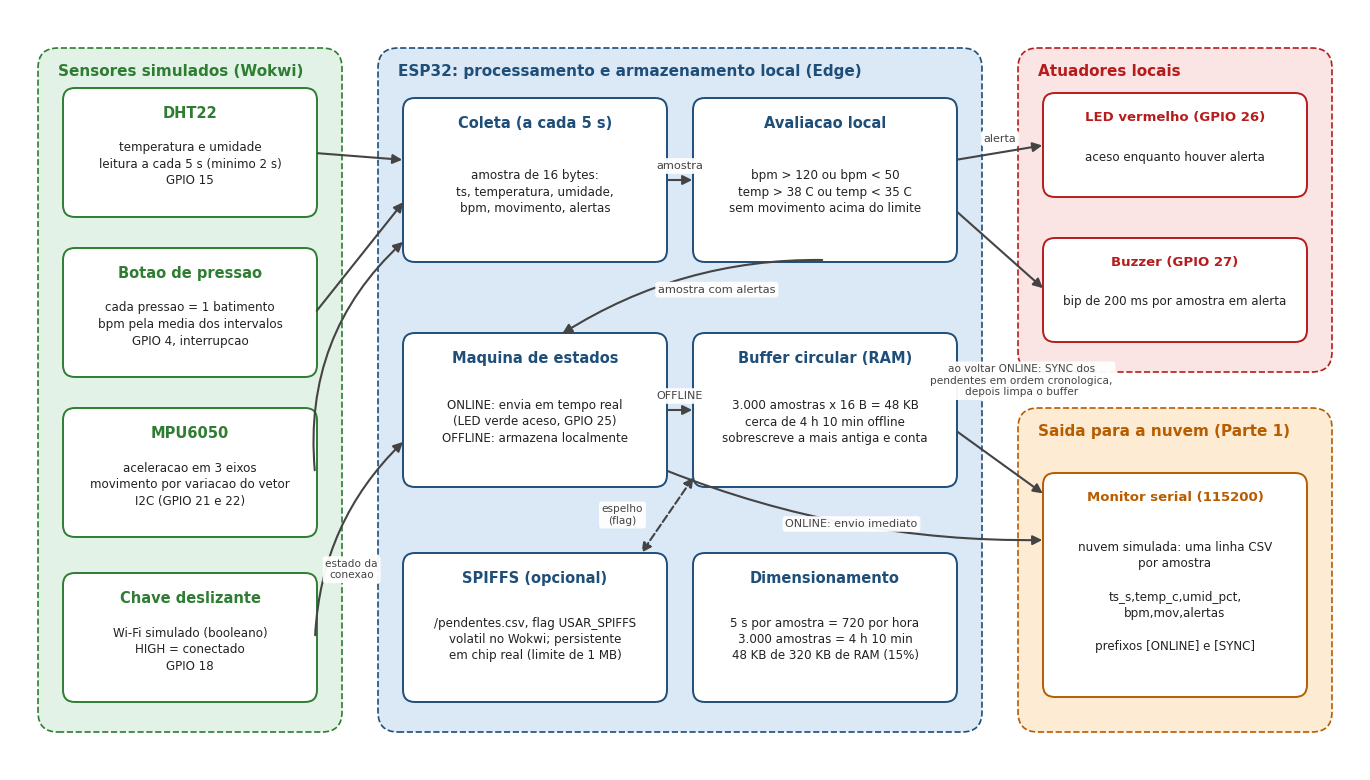
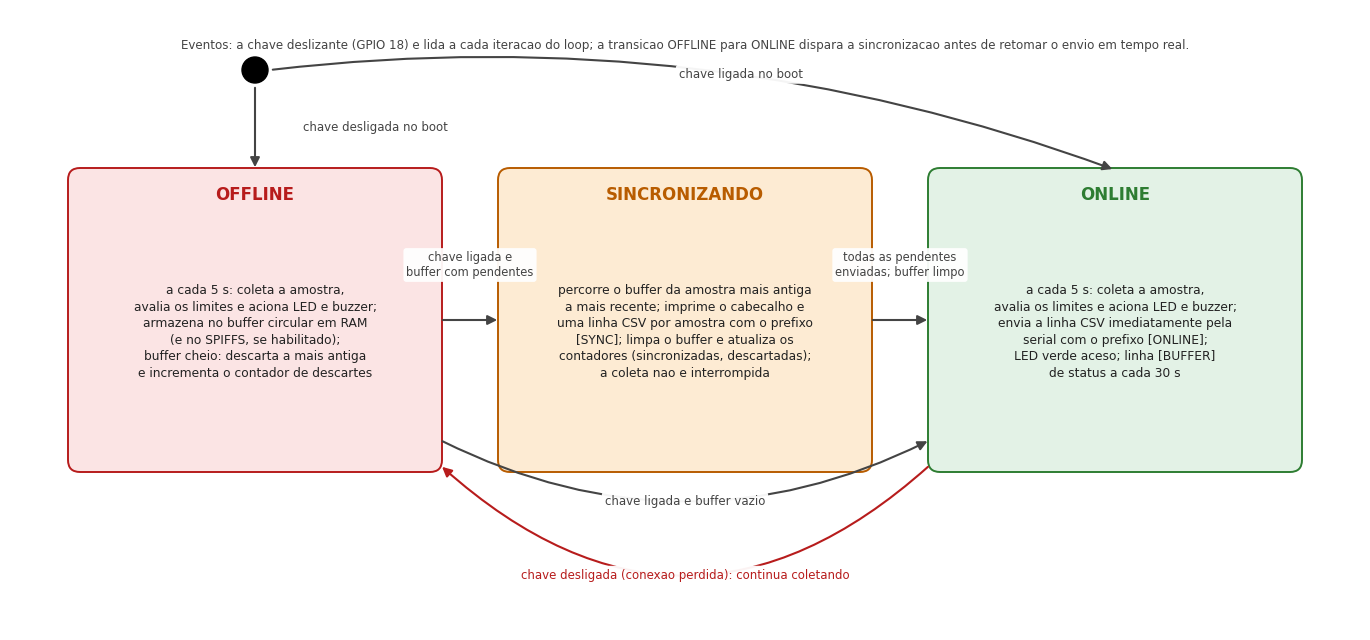
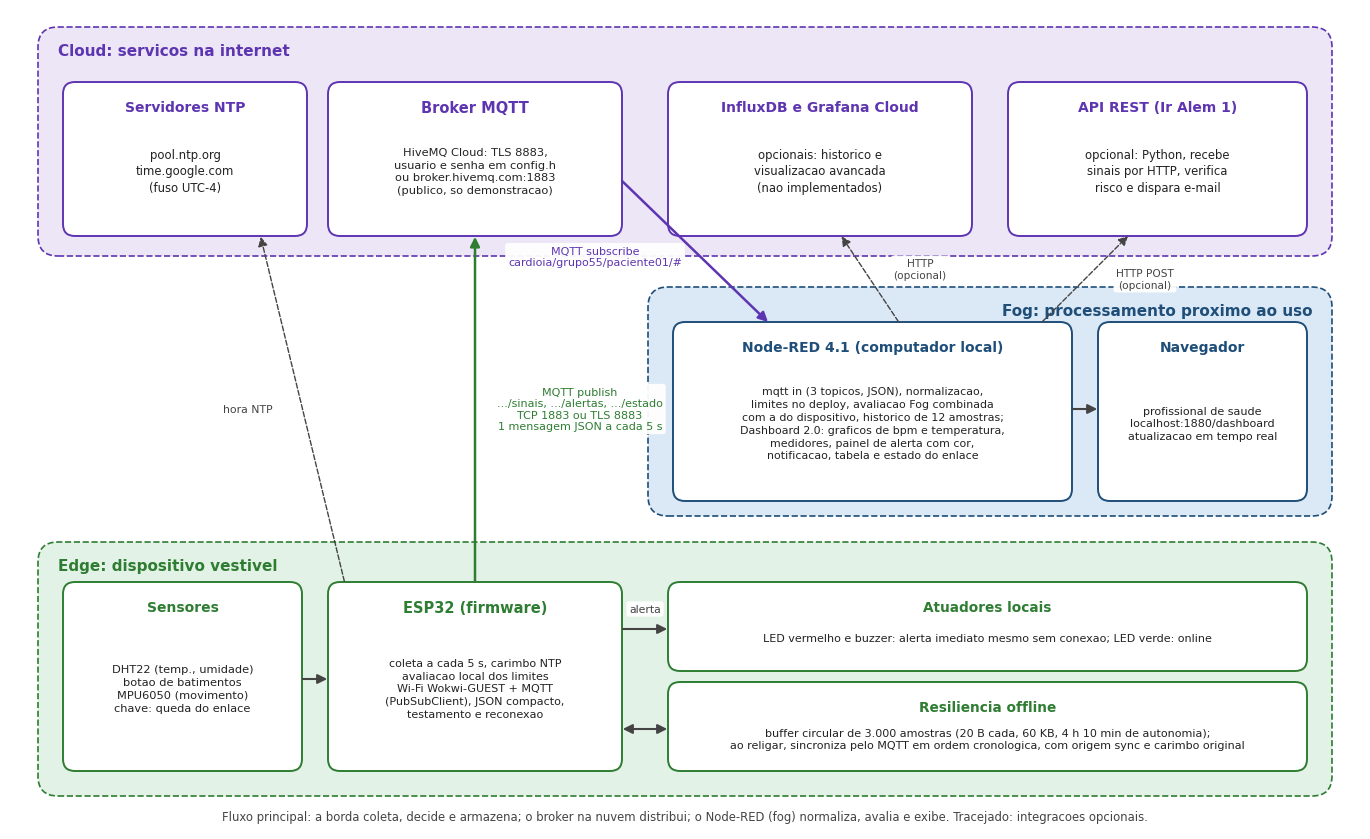

Write the Python code that produced these figures, in order.
"""Figuras dos relatorios da Fase 3 (CardioIA): diagrama de blocos, maquina de
estados e arquitetura Edge/Fog/Cloud. Desenho manual com matplotlib para
controle total do layout (nomes de arquivo em ASCII)."""
import matplotlib
matplotlib.use("Agg")
import matplotlib.pyplot as plt
from matplotlib.patches import FancyBboxPatch, FancyArrowPatch

AZUL = "#1f4e79"; AZUL_CLARO = "#dbe8f5"; VERDE = "#2e7d32"; VERDE_CLARO = "#e3f2e6"
LARANJA = "#b85c00"; LARANJA_CLARO = "#fdebd3"; CINZA = "#444444"; CINZA_CLARO = "#f2f2f2"
ROXO = "#5e35b1"; ROXO_CLARO = "#ece6f7"; VERMELHO = "#b71c1c"; VERMELHO_CLARO = "#fbe4e4"
plt.rcParams["font.family"] = "DejaVu Sans"


def caixa(ax, x, y, w, h, titulo, corpo="", cor=AZUL, fundo=AZUL_CLARO, ts=10.5, cs=8.6, lw=1.4, estilo="round,pad=0.02,rounding_size=0.12"):
    p = FancyBboxPatch((x, y), w, h, boxstyle=estilo, linewidth=lw, edgecolor=cor, facecolor=fundo, zorder=2)
    ax.add_patch(p)
    if corpo:
        ax.text(x + w / 2, y + h - 0.16, titulo, ha="center", va="top", fontsize=ts, fontweight="bold", color=cor, zorder=3)
        ax.text(x + w / 2, y + h / 2 - 0.12, corpo, ha="center", va="center", fontsize=cs, color="#222222", zorder=3, linespacing=1.35)
    else:
        ax.text(x + w / 2, y + h / 2, titulo, ha="center", va="center", fontsize=ts, fontweight="bold", color=cor, zorder=3)
    return (x, y, w, h)


def regiao(ax, x, y, w, h, titulo, cor, fundo, ts=11, direita=False):
    p = FancyBboxPatch((x, y), w, h, boxstyle="round,pad=0.02,rounding_size=0.2", linewidth=1.2, edgecolor=cor, facecolor=fundo, zorder=1, linestyle="--")
    ax.add_patch(p)
    if direita:
        ax.text(x + w - 0.18, y + h - 0.14, titulo, ha="right", va="top", fontsize=ts, fontweight="bold", color=cor, zorder=3)
    else:
        ax.text(x + 0.18, y + h - 0.14, titulo, ha="left", va="top", fontsize=ts, fontweight="bold", color=cor, zorder=3)


def seta(ax, p0, p1, texto="", cor=CINZA, curva=0.0, ls="-", lw=1.5, pos=0.5, desloc=(0, 0.14), fs=8.2, estilo="-|>"):
    a = FancyArrowPatch(p0, p1, arrowstyle=estilo, mutation_scale=14, linewidth=lw, color=cor, connectionstyle=f"arc3,rad={curva}", linestyle=ls, zorder=4, shrinkA=2, shrinkB=2)
    ax.add_patch(a)
    if texto:
        xm = p0[0] + (p1[0] - p0[0]) * pos + desloc[0]
        ym = p0[1] + (p1[1] - p0[1]) * pos + desloc[1]
        # deslocamento perpendicular para arcos
        if curva:
            dx, dy = p1[0] - p0[0], p1[1] - p0[1]
            xm += dy * curva * 0.5
            ym += -dx * curva * 0.5
        ax.text(xm, ym, texto, ha="center", va="center", fontsize=fs, color=cor, zorder=5,
                bbox=dict(boxstyle="round,pad=0.25", facecolor="white", edgecolor="none", alpha=0.95))


def novo(w, h):
    fig = plt.figure(figsize=(w, h), dpi=200)
    ax = fig.add_axes([0, 0, 1, 1])
    ax.set_xlim(0, w); ax.set_ylim(0, h); ax.axis("off")
    return fig, ax


# ---------------------------------------------------------------------------
# Figura 1: diagrama de blocos do dispositivo (Parte 1)
# ---------------------------------------------------------------------------
fig, ax = novo(13.5, 7.6)
regiao(ax, 0.3, 0.4, 3.0, 6.8, "Sensores simulados (Wokwi)", VERDE, VERDE_CLARO)
caixa(ax, 0.55, 5.55, 2.5, 1.25, "DHT22", "temperatura e umidade\nleitura a cada 5 s (minimo 2 s)\nGPIO 15", cor=VERDE, fundo="white")
caixa(ax, 0.55, 3.95, 2.5, 1.25, "Botao de pressao", "cada pressao = 1 batimento\nbpm pela media dos intervalos\nGPIO 4, interrupcao", cor=VERDE, fundo="white")
caixa(ax, 0.55, 2.35, 2.5, 1.25, "MPU6050", "aceleracao em 3 eixos\nmovimento por variacao do vetor\nI2C (GPIO 21 e 22)", cor=VERDE, fundo="white")
caixa(ax, 0.55, 0.7, 2.5, 1.25, "Chave deslizante", "Wi-Fi simulado (booleano)\nHIGH = conectado\nGPIO 18", cor=VERDE, fundo="white")

regiao(ax, 3.7, 0.4, 6.0, 6.8, "ESP32: processamento e armazenamento local (Edge)", AZUL, AZUL_CLARO)
caixa(ax, 3.95, 5.1, 2.6, 1.6, "Coleta (a cada 5 s)", "amostra de 16 bytes:\nts, temperatura, umidade,\nbpm, movimento, alertas", cor=AZUL, fundo="white")
caixa(ax, 6.85, 5.1, 2.6, 1.6, "Avaliacao local", "bpm > 120 ou bpm < 50\ntemp > 38 C ou temp < 35 C\nsem movimento acima do limite", cor=AZUL, fundo="white")
caixa(ax, 3.95, 2.85, 2.6, 1.5, "Maquina de estados", "ONLINE: envia em tempo real\n(LED verde aceso, GPIO 25)\nOFFLINE: armazena localmente", cor=AZUL, fundo="white")
caixa(ax, 6.85, 2.85, 2.6, 1.5, "Buffer circular (RAM)", "3.000 amostras x 16 B = 48 KB\ncerca de 4 h 10 min offline\nsobrescreve a mais antiga e conta", cor=AZUL, fundo="white")
caixa(ax, 3.95, 0.7, 2.6, 1.45, "SPIFFS (opcional)", "/pendentes.csv, flag USAR_SPIFFS\nvolatil no Wokwi; persistente\nem chip real (limite de 1 MB)", cor=AZUL, fundo="white")
caixa(ax, 6.85, 0.7, 2.6, 1.45, "Dimensionamento", "5 s por amostra = 720 por hora\n3.000 amostras = 4 h 10 min\n48 KB de 320 KB de RAM (15%)", cor=AZUL, fundo="white")

regiao(ax, 10.1, 4.0, 3.1, 3.2, "Atuadores locais", VERMELHO, VERMELHO_CLARO)
caixa(ax, 10.35, 5.75, 2.6, 1.0, "LED vermelho (GPIO 26)", "aceso enquanto houver alerta", cor=VERMELHO, fundo="white", ts=9.5)
caixa(ax, 10.35, 4.3, 2.6, 1.0, "Buzzer (GPIO 27)", "bip de 200 ms por amostra em alerta", cor=VERMELHO, fundo="white", ts=9.5)

regiao(ax, 10.1, 0.4, 3.1, 3.2, "Saida para a nuvem (Parte 1)", LARANJA, LARANJA_CLARO)
caixa(ax, 10.35, 0.75, 2.6, 2.2, "Monitor serial (115200)", "nuvem simulada: uma linha CSV\npor amostra\n\nts_s,temp_c,umid_pct,\nbpm,mov,alertas\n\nprefixos [ONLINE] e [SYNC]", cor=LARANJA, fundo="white", ts=9.5)

# sensores -> coleta
seta(ax, (3.05, 6.17), (3.95, 6.1))
seta(ax, (3.05, 4.57), (3.95, 5.7))
seta(ax, (3.05, 2.97), (3.95, 5.3), curva=-0.25)
seta(ax, (3.05, 1.32), (3.95, 3.3), curva=-0.2, texto="estado da\nconexao", pos=0.35, desloc=(0.25, -0.1), fs=7.6)
# coleta -> avaliacao -> estado
seta(ax, (6.55, 5.9), (6.85, 5.9), texto="amostra")
seta(ax, (8.15, 5.1), (5.5, 4.35), curva=0.15, texto="amostra com alertas", pos=0.5, desloc=(0.3, -0.12))
# avaliacao -> atuadores
seta(ax, (9.45, 6.1), (10.35, 6.25), texto="alerta", fs=8)
seta(ax, (9.45, 5.6), (10.35, 4.8))
# estado -> buffer / serial
seta(ax, (6.55, 3.6), (6.85, 3.6), texto="OFFLINE", fs=8)
seta(ax, (6.55, 3.0), (10.35, 2.3), curva=0.1, texto="ONLINE: envio imediato", pos=0.5, desloc=(0.0, 0.0), fs=8)
seta(ax, (9.45, 3.4), (10.35, 2.75), texto="ao voltar ONLINE: SYNC dos\npendentes em ordem cronologica,\ndepois limpa o buffer", pos=0.35, desloc=(0.35, 0.72), fs=7.6)
seta(ax, (6.85, 2.95), (6.3, 2.15), ls="--", texto="espelho\n(flag)", fs=7.6, desloc=(-0.45, 0.0), estilo="<|-|>")
fig.savefig("fig_p1_diagrama_blocos.png", facecolor="white")
plt.close(fig)

# ---------------------------------------------------------------------------
# Figura 2: maquina de estados online/offline (Parte 1)
# ---------------------------------------------------------------------------
fig, ax = novo(13.5, 6.2)
off = caixa(ax, 0.6, 1.6, 3.7, 3.0, "OFFLINE", "a cada 5 s: coleta a amostra,\navalia os limites e aciona LED e buzzer;\narmazena no buffer circular em RAM\n(e no SPIFFS, se habilitado);\nbuffer cheio: descarta a mais antiga\ne incrementa o contador de descartes", cor=VERMELHO, fundo=VERMELHO_CLARO, ts=12, cs=8.8)
syn = caixa(ax, 4.9, 1.6, 3.7, 3.0, "SINCRONIZANDO", "percorre o buffer da amostra mais antiga\na mais recente; imprime o cabecalho e\numa linha CSV por amostra com o prefixo\n[SYNC]; limpa o buffer e atualiza os\ncontadores (sincronizadas, descartadas);\na coleta nao e interrompida", cor=LARANJA, fundo=LARANJA_CLARO, ts=12, cs=8.8)
onl = caixa(ax, 9.2, 1.6, 3.7, 3.0, "ONLINE", "a cada 5 s: coleta a amostra,\navalia os limites e aciona LED e buzzer;\nenvia a linha CSV imediatamente pela\nserial com o prefixo [ONLINE];\nLED verde aceso; linha [BUFFER]\nde status a cada 30 s", cor=VERDE, fundo=VERDE_CLARO, ts=12, cs=8.8)
# estado inicial
ax.add_patch(plt.Circle((2.45, 5.6), 0.13, color="black", zorder=4))
seta(ax, (2.45, 5.45), (2.45, 4.6), texto="chave desligada no boot", fs=8.5, desloc=(1.2, 0.0))
seta(ax, (2.6, 5.6), (11.05, 4.6), curva=-0.12, texto="chave ligada no boot", fs=8.5, pos=0.55, desloc=(0, 0.0))
# transicoes
seta(ax, (4.3, 3.1), (4.9, 3.1), texto="chave ligada e\nbuffer com pendentes", fs=8.3, desloc=(0, 0.55))
seta(ax, (8.6, 3.1), (9.2, 3.1), texto="todas as pendentes\nenviadas; buffer limpo", fs=8.3, desloc=(0, 0.55))
seta(ax, (4.3, 1.9), (9.2, 1.9), curva=0.25, texto="chave ligada e buffer vazio", fs=8.5, pos=0.5, desloc=(0, 0.0))
seta(ax, (9.2, 1.65), (4.3, 1.65), curva=-0.45, texto="chave desligada (conexao perdida): continua coletando", fs=8.5, pos=0.5, desloc=(0, 0.0), cor=VERMELHO)
ax.text(6.75, 5.85, "Eventos: a chave deslizante (GPIO 18) e lida a cada iteracao do loop; a transicao OFFLINE para ONLINE dispara a sincronizacao antes de retomar o envio em tempo real.", ha="center", va="center", fontsize=8.6, color=CINZA)
fig.savefig("fig_p1_maquina_estados.png", facecolor="white")
plt.close(fig)

# ---------------------------------------------------------------------------
# Figura 3: arquitetura Edge, Fog e Cloud (Parte 2)
# ---------------------------------------------------------------------------
fig, ax = novo(13.5, 8.2)
# Cloud (topo)
regiao(ax, 0.3, 5.75, 12.9, 2.25, "Cloud: servicos na internet", ROXO, ROXO_CLARO)
caixa(ax, 0.55, 5.95, 2.4, 1.5, "Servidores NTP", "pool.ntp.org\ntime.google.com\n(fuso UTC-4)", cor=ROXO, fundo="white", ts=10, cs=8.4)
caixa(ax, 3.2, 5.95, 2.9, 1.5, "Broker MQTT", "HiveMQ Cloud: TLS 8883,\nusuario e senha em config.h\nou broker.hivemq.com:1883\n(publico, so demonstracao)", cor=ROXO, fundo="white", ts=10.5, cs=8.2)
caixa(ax, 6.6, 5.95, 3.0, 1.5, "InfluxDB e Grafana Cloud", "opcionais: historico e\nvisualizacao avancada\n(nao implementados)", cor=ROXO, fundo="white", ts=10, cs=8.4)
caixa(ax, 10.0, 5.95, 2.95, 1.5, "API REST (Ir Alem 1)", "opcional: Python, recebe\nsinais por HTTP, verifica\nrisco e dispara e-mail", cor=ROXO, fundo="white", ts=10, cs=8.4)
# Fog (meio, so a direita)
regiao(ax, 6.4, 3.15, 6.8, 2.25, "Fog: processamento proximo ao uso", AZUL, AZUL_CLARO, direita=True)
caixa(ax, 6.65, 3.3, 3.95, 1.75, "Node-RED 4.1 (computador local)", "mqtt in (3 topicos, JSON), normalizacao,\nlimites no deploy, avaliacao Fog combinada\ncom a do dispositivo, historico de 12 amostras;\nDashboard 2.0: graficos de bpm e temperatura,\nmedidores, painel de alerta com cor,\nnotificacao, tabela e estado do enlace", cor=AZUL, fundo="white", ts=10, cs=7.9)
caixa(ax, 10.9, 3.3, 2.05, 1.75, "Navegador", "profissional de saude\nlocalhost:1880/dashboard\natualizacao em tempo real", cor=AZUL, fundo="white", ts=10, cs=8.0)
# Edge (base)
regiao(ax, 0.3, 0.35, 12.9, 2.5, "Edge: dispositivo vestivel", VERDE, VERDE_CLARO)
caixa(ax, 0.55, 0.6, 2.35, 1.85, "Sensores", "DHT22 (temp., umidade)\nbotao de batimentos\nMPU6050 (movimento)\nchave: queda do enlace", cor=VERDE, fundo="white", ts=10, cs=8.2)
caixa(ax, 3.2, 0.6, 2.9, 1.85, "ESP32 (firmware)", "coleta a cada 5 s, carimbo NTP\navaliacao local dos limites\nWi-Fi Wokwi-GUEST + MQTT\n(PubSubClient), JSON compacto,\ntestamento e reconexao", cor=VERDE, fundo="white", ts=10.5, cs=8.0)
caixa(ax, 6.6, 1.6, 6.35, 0.85, "Atuadores locais", "LED vermelho e buzzer: alerta imediato mesmo sem conexao; LED verde: online", cor=VERDE, fundo="white", ts=9.8, cs=8.0)
caixa(ax, 6.6, 0.6, 6.35, 0.85, "Resiliencia offline", "buffer circular de 3.000 amostras (20 B cada, 60 KB, 4 h 10 min de autonomia);\nao religar, sincroniza pelo MQTT em ordem cronologica, com origem sync e carimbo original", cor=VERDE, fundo="white", ts=9.8, cs=8.0)
# setas
seta(ax, (2.9, 1.5), (3.2, 1.5))
seta(ax, (6.1, 2.0), (6.6, 2.0), texto="alerta", fs=7.8, desloc=(0, 0.2))
seta(ax, (6.1, 1.0), (6.6, 1.0), estilo="<|-|>")
seta(ax, (4.65, 2.45), (4.65, 5.95), texto="MQTT publish\n.../sinais, .../alertas, .../estado\nTCP 1883 ou TLS 8883\n1 mensagem JSON a cada 5 s", fs=8.0, desloc=(1.05, 0.0), cor=VERDE, lw=1.8)
seta(ax, (3.35, 2.45), (2.5, 5.95), ls="--", lw=1.0, texto="hora NTP", fs=7.8, desloc=(-0.55, 0.0))
seta(ax, (6.1, 6.5), (7.6, 5.05), texto="MQTT subscribe\ncardioia/grupo55/paciente01/#", fs=8.0, pos=0.5, desloc=(-1.0, -0.05), cor=ROXO, lw=1.8)
seta(ax, (8.9, 5.05), (8.3, 5.95), ls="--", lw=1.0, texto="HTTP\n(opcional)", fs=7.6, desloc=(0.5, 0.1))
seta(ax, (10.3, 5.05), (11.2, 5.95), ls="--", lw=1.0, texto="HTTP POST\n(opcional)", fs=7.6, desloc=(0.6, 0.0))
seta(ax, (10.6, 4.2), (10.9, 4.2))
ax.text(6.75, 0.12, "Fluxo principal: a borda coleta, decide e armazena; o broker na nuvem distribui; o Node-RED (fog) normaliza, avalia e exibe. Tracejado: integracoes opcionais.", ha="center", va="center", fontsize=8.4, color=CINZA)
fig.savefig("fig_p2_arquitetura_edge_fog_cloud.png", facecolor="white")
plt.close(fig)
print("ok")
